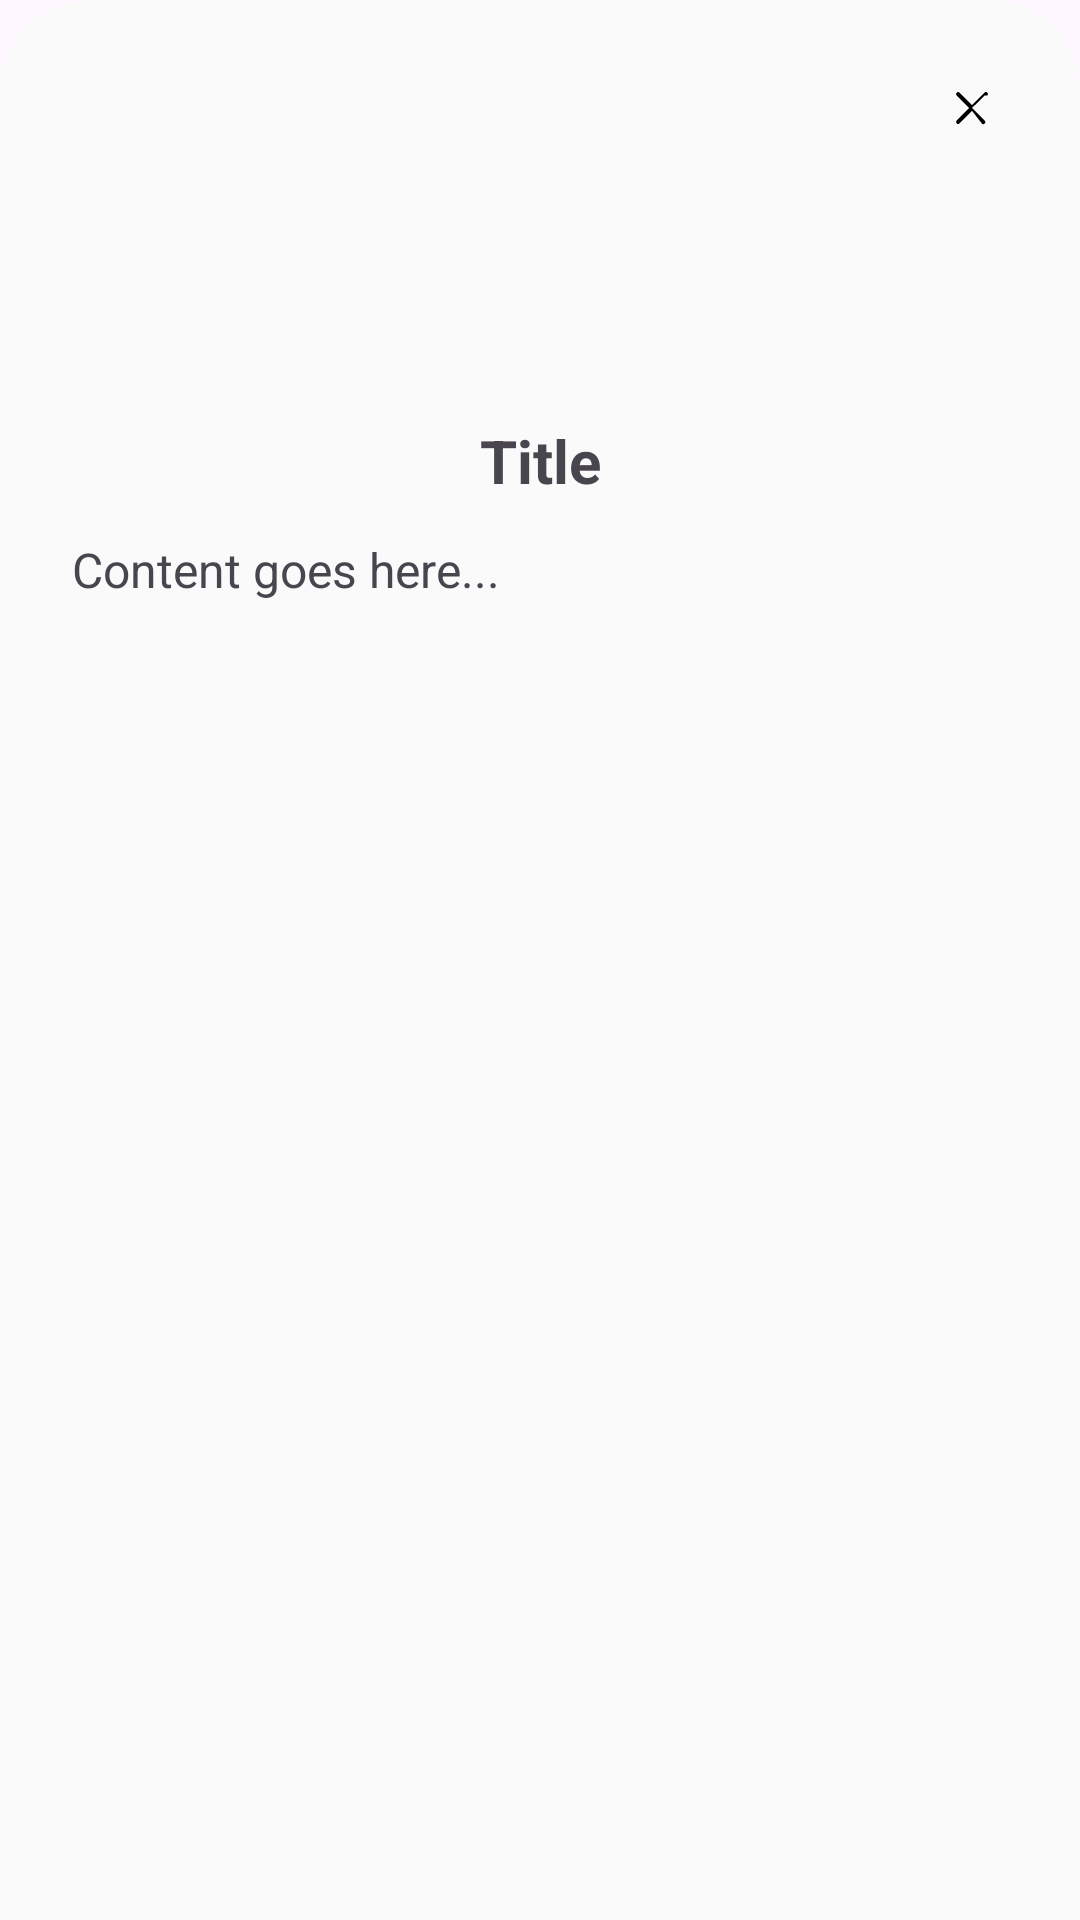

Produce the Android XML layout that renders to this screen, including the resource entries it uses.
<!-- AndroidManifest.xml: application theme Theme.OnlineExamApp -->
<!-- res/layout/bottom_sheet_info.xml -->
<?xml version="1.0" encoding="utf-8"?>
<ScrollView xmlns:android="http://schemas.android.com/apk/res/android"
    android:id="@+id/bottomSheetScroll"
    android:layout_width="match_parent"
    android:layout_height="wrap_content"
    android:background="@drawable/bg_button_container2">

    <LinearLayout
        android:layout_width="match_parent"
        android:layout_height="wrap_content"
        android:orientation="vertical"
        android:padding="24dp"
        android:gravity="center_horizontal">

        
        <ImageView
            android:id="@+id/closeButton"
            android:layout_width="24dp"
            android:layout_height="24dp"
            android:layout_gravity="end"
            android:src="@drawable/ic_close"
            android:contentDescription="Close"
            android:padding="4dp" />

        
        <ImageView
            android:id="@+id/sheetIcon"
            android:layout_width="64dp"
            android:layout_height="64dp"
            android:layout_gravity="center"
            android:src="@drawable/ic_logo"
            android:layout_marginTop="12dp" />

        <TextView
            android:id="@+id/infoTitle"
            android:layout_width="match_parent"
            android:layout_height="wrap_content"
            android:text="Title"
            android:textSize="20sp"
            android:textStyle="bold"
            android:gravity="center"
            android:layout_marginTop="16dp" />

        <TextView
            android:id="@+id/infoDescription"
            android:layout_width="match_parent"
            android:layout_height="wrap_content"
            android:text="Content goes here..."
            android:textSize="16sp"
            android:layout_marginTop="12dp"
            android:gravity="start" /> 

    </LinearLayout>
</ScrollView>
<!-- resources referenced by this layout -->
<resources>
  <!-- drawable bg_button_container2 (drawable) -->
  <shape xmlns:android="http://schemas.android.com/apk/res/android"
      android:shape="rectangle">
      <solid android:color="@color/card_background" />
      <corners
          android:topLeftRadius="30dp"
          android:topRightRadius="30dp"
          android:bottomRightRadius="0dp"
          android:bottomLeftRadius="0dp" />
  </shape>
  <!-- drawable ic_close (drawable) -->
  <vector xmlns:android="http://schemas.android.com/apk/res/android"
      android:width="24dp"
      android:height="24dp"
      android:viewportWidth="24"
      android:viewportHeight="24">
  
      <path
          android:fillColor="#FF000000"
          android:pathData="M18.3,5.71L12,12l6.3,6.29a1,1 0 1,1 -1.41,1.41L12,13.41l-6.29,6.3a1,1 0 0,1 -1.41,-1.41L10.59,12 4.29,5.71a1,1 0 0,1 1.41,-1.41L12,10.59l6.29,-6.3a1,1 0 0,1 1.41,1.41z"/>
  </vector>
  <style name="Theme.OnlineExamApp" parent="Theme.Material3.Light.NoActionBar">
          <item name="colorPrimary">@color/primary</item>
          <item name="colorPrimaryVariant">@color/primary_variant</item>
          <item name="colorSecondary">@color/secondary</item>
          <item name="colorAccent">@color/accent</item>
  
          <item name="android:windowBackground">@color/background</item>
          <item name="colorSurface">@color/surface</item>
  
          <item name="colorOnPrimary">@color/white</item>
          <item name="colorOnSecondary">@color/black</item>
          <item name="colorOnSurface">@color/text_primary</item>
  
          <item name="colorError">@color/error</item>
          <item name="colorOnError">@color/white</item>
      </style>
  <color name="card_background">#FAFAFA</color>
  <color name="primary">#EF1A80F6</color>
  <color name="primary_variant">#0056B3</color>
  <color name="secondary">#00BFA5</color>
  <color name="accent">#FFB300</color>
  <color name="background">#FFFFFF</color>
  <color name="surface">#FFFFFF</color>
  <color name="white">#FFFFFF</color>
  <color name="black">#000000</color>
  <color name="text_primary">#000000</color>
  <color name="error">#D32F2F</color>
</resources>
